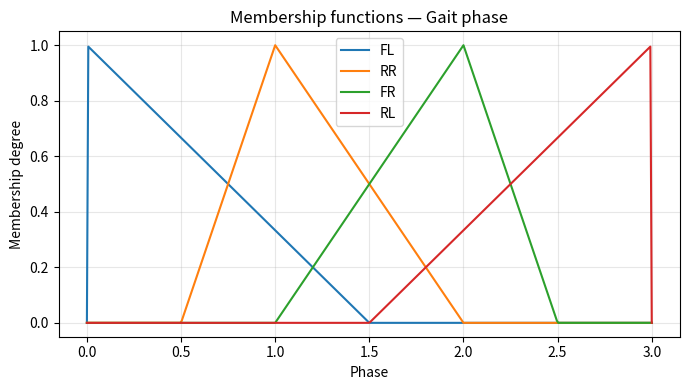
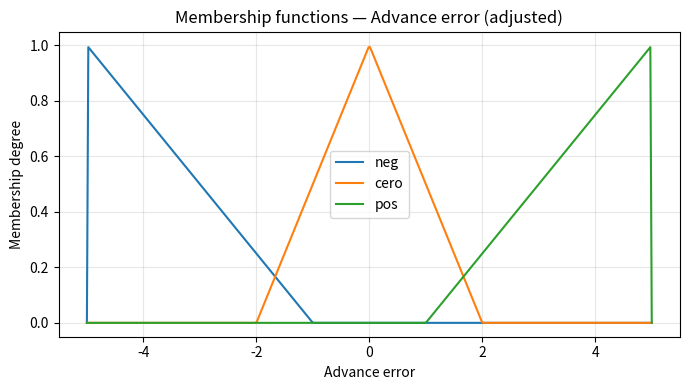
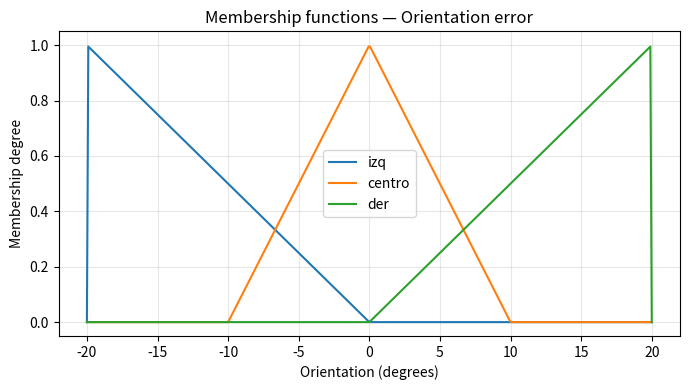
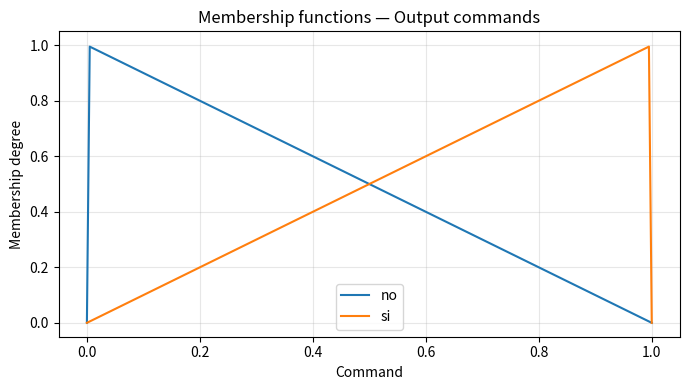

These charts were generated, in order, by the following Python code:
import numpy as np
import matplotlib.pyplot as plt

def trimf(x, a, b, c):
    return np.maximum(np.minimum((x-a)/(b-a+1e-9), (c-x)/(c-b+1e-9)), 0.0)

# --- 1) Fase de marcha (0:FL, 1:RR, 2:FR, 3:RL) ---
x_fase = np.linspace(0, 3, 400)
plt.figure(figsize=(7,4))
# Fases fuzzy: triangulares solapadas (cruce real)
plt.plot(x_fase, trimf(x_fase, 0, 0, 1.5), label='FL')
plt.plot(x_fase, trimf(x_fase, 0.5, 1, 2.0), label='RR')
plt.plot(x_fase, trimf(x_fase, 1.0, 2, 2.5), label='FR')
plt.plot(x_fase, trimf(x_fase, 1.5, 3, 3), label='RL')
plt.title('Membership functions — Gait phase')
plt.xlabel('Phase')
plt.ylabel('Membership degree')
plt.legend()
plt.grid(True, alpha=0.3); plt.ylim(-0.05,1.05); plt.tight_layout()
plt.savefig('membership_fase.png', dpi=300)

# --- 2) Error de avance (-5 a 5) ---
x_avance = np.linspace(-5, 5, 400)
plt.figure(figsize=(7,4))
# Ajuste: 'pos' reacciona antes y con más fuerza
plt.plot(x_avance, trimf(x_avance, -5, -5, -1), label='neg')
plt.plot(x_avance, trimf(x_avance, -2, 0, 2), label='cero')
plt.plot(x_avance, trimf(x_avance, 1, 5, 5), label='pos')
plt.title('Membership functions — Advance error (adjusted)')
plt.xlabel('Advance error')
plt.ylabel('Membership degree')
plt.legend()
plt.grid(True, alpha=0.3); plt.ylim(-0.05,1.05); plt.tight_layout()
plt.savefig('membership_error_avance.png', dpi=300)

# --- 3) Error de orientación (-20 a 20) ---
x_ori = np.linspace(-20, 20, 400)
plt.figure(figsize=(7,4))
plt.plot(x_ori, trimf(x_ori, -20, -20, 0), label='izq')
plt.plot(x_ori, trimf(x_ori, -10, 0, 10), label='centro')
plt.plot(x_ori, trimf(x_ori, 0, 20, 20), label='der')
plt.title('Membership functions — Orientation error')
plt.xlabel('Orientation (degrees)')
plt.ylabel('Membership degree')
plt.legend()
plt.grid(True, alpha=0.3); plt.ylim(-0.05,1.05); plt.tight_layout()
plt.savefig('membership_error_orientacion.png', dpi=300)

# --- 4) Comandos de salida (0: no, 1: sí) ---
x_cmd = np.linspace(0, 1, 200)
plt.figure(figsize=(7,4))
plt.plot(x_cmd, trimf(x_cmd, 0, 0, 1), label='no')
plt.plot(x_cmd, trimf(x_cmd, 0, 1, 1), label='si')
plt.title('Membership functions — Output commands')
plt.xlabel('Command')
plt.ylabel('Membership degree')
plt.legend()
plt.grid(True, alpha=0.3); plt.ylim(-0.05,1.05); plt.tight_layout()
plt.savefig('membership_comandos.png', dpi=300)
